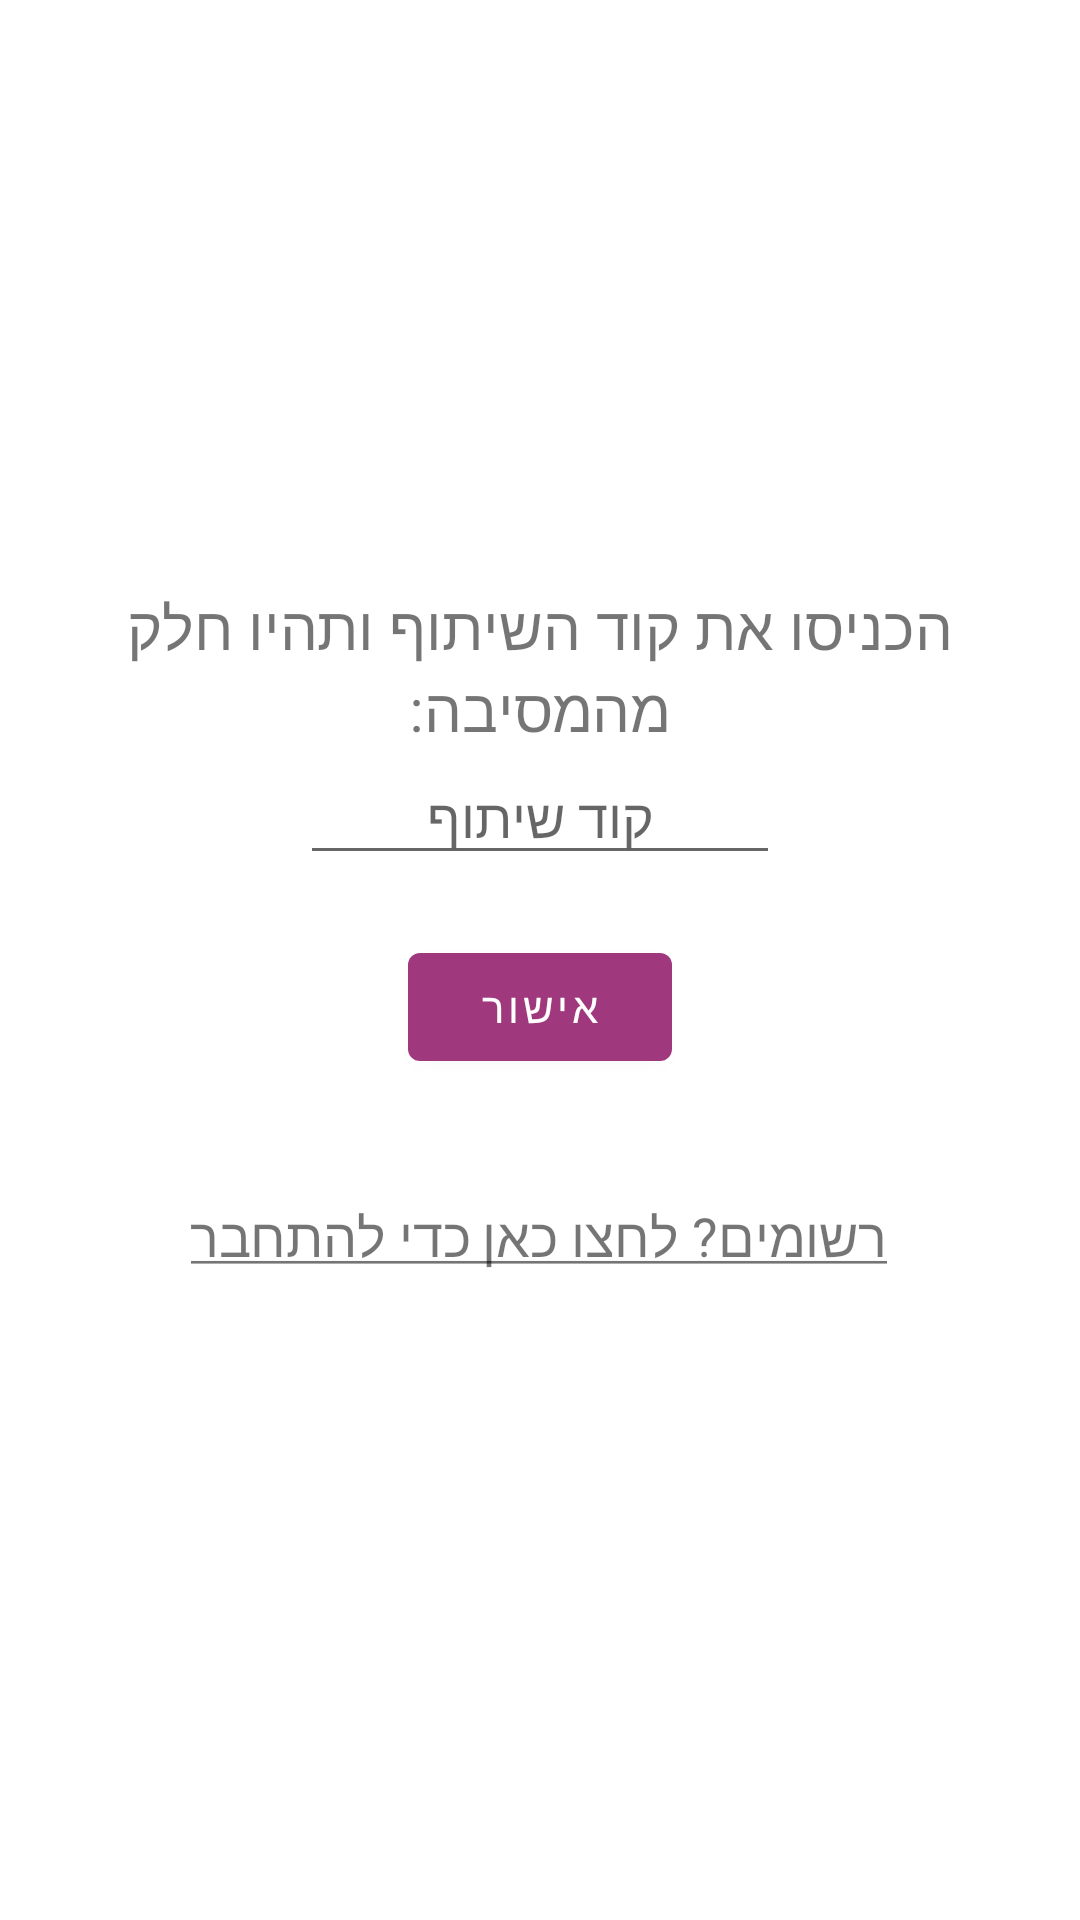

Write the Android layout XML for this screen, with the resource values it uses.
<!-- AndroidManifest.xml: application theme Theme.EventBum -->
<!-- res/layout/activity_enter_code.xml -->
<?xml version="1.0" encoding="utf-8"?>
<RelativeLayout xmlns:android="http://schemas.android.com/apk/res/android"
    xmlns:app="http://schemas.android.com/apk/res-auto"
    xmlns:tools="http://schemas.android.com/tools"
    android:layout_width="match_parent"
    android:layout_height="match_parent"
    android:layoutDirection="rtl"
    tools:context=".activities.Activity_enterCode">


    <RelativeLayout
        android:layout_width="wrap_content"
        android:layout_height="wrap_content"
        android:layout_centerInParent="true">

        <com.google.android.material.textview.MaterialTextView
            android:id="@+id/enterCode_LBL_enterCode"
            android:layout_width="wrap_content"
            android:layout_height="wrap_content"
            android:layout_centerHorizontal="true"
            android:gravity="center"
            android:text="@string/enterCode_message"
            android:textSize="20sp"

            />

        <com.google.android.material.textfield.TextInputEditText
            android:id="@+id/enterCode_EDT_code"
            android:layout_width="match_parent"
            android:layout_height="wrap_content"
            android:layout_below="@+id/enterCode_LBL_enterCode"
            android:layout_centerHorizontal="true"
            android:layout_marginHorizontal="100sp"
            android:gravity="center"
            android:hint="קוד שיתוף" />

        <com.google.android.material.button.MaterialButton
            android:id="@+id/enterCode_BTN_ok"
            android:layout_width="wrap_content"
            android:layout_height="wrap_content"
            android:layout_below="@+id/enterCode_EDT_code"
            android:layout_centerInParent="true"
            android:layout_margin="20sp"
            android:text="@string/ok" />




        <com.google.android.material.textview.MaterialTextView
            android:id="@+id/enterCode_LBL_registered"
            android:layout_width="wrap_content"
            android:layout_height="wrap_content"
            android:layout_below="@+id/enterCode_BTN_ok"
            android:layout_centerInParent="true"
            android:layout_margin="20sp"
            android:gravity="center"
            android:text="@string/registered"
            android:textSize="18sp" />


    </RelativeLayout>

</RelativeLayout>
<!-- resources referenced by this layout -->
<resources>
  <string name="enterCode_message">הכניסו את קוד השיתוף ותהיו חלק מהמסיבה:</string>
  <string name="ok">אישור</string>
  <string name="registered"><u>רשומים? לחצו כאן כדי להתחבר</u></string>
  <style name="Theme.EventBum" parent="Theme.MaterialComponents.DayNight.DarkActionBar">
          
          <item name="colorPrimary">@color/logoColor</item>
          <item name="colorPrimaryVariant">@color/purple_700</item>
          <item name="colorOnPrimary">@color/white</item>
          
          <item name="colorSecondary">@color/teal_200</item>
          <item name="colorSecondaryVariant">@color/teal_700</item>
          <item name="colorOnSecondary">@color/black</item>
          
          <item name="android:statusBarColor" tools:targetApi="l">?attr/colorPrimaryVariant</item>
          
      </style>
  <color name="logoColor">#a0387e</color>
  <color name="purple_700">#FF3700B3</color>
  <color name="white">#FFFFFFFF</color>
  <color name="teal_200">#FF03DAC5</color>
  <color name="teal_700">#FF018786</color>
  <color name="black">#000000</color>
</resources>
